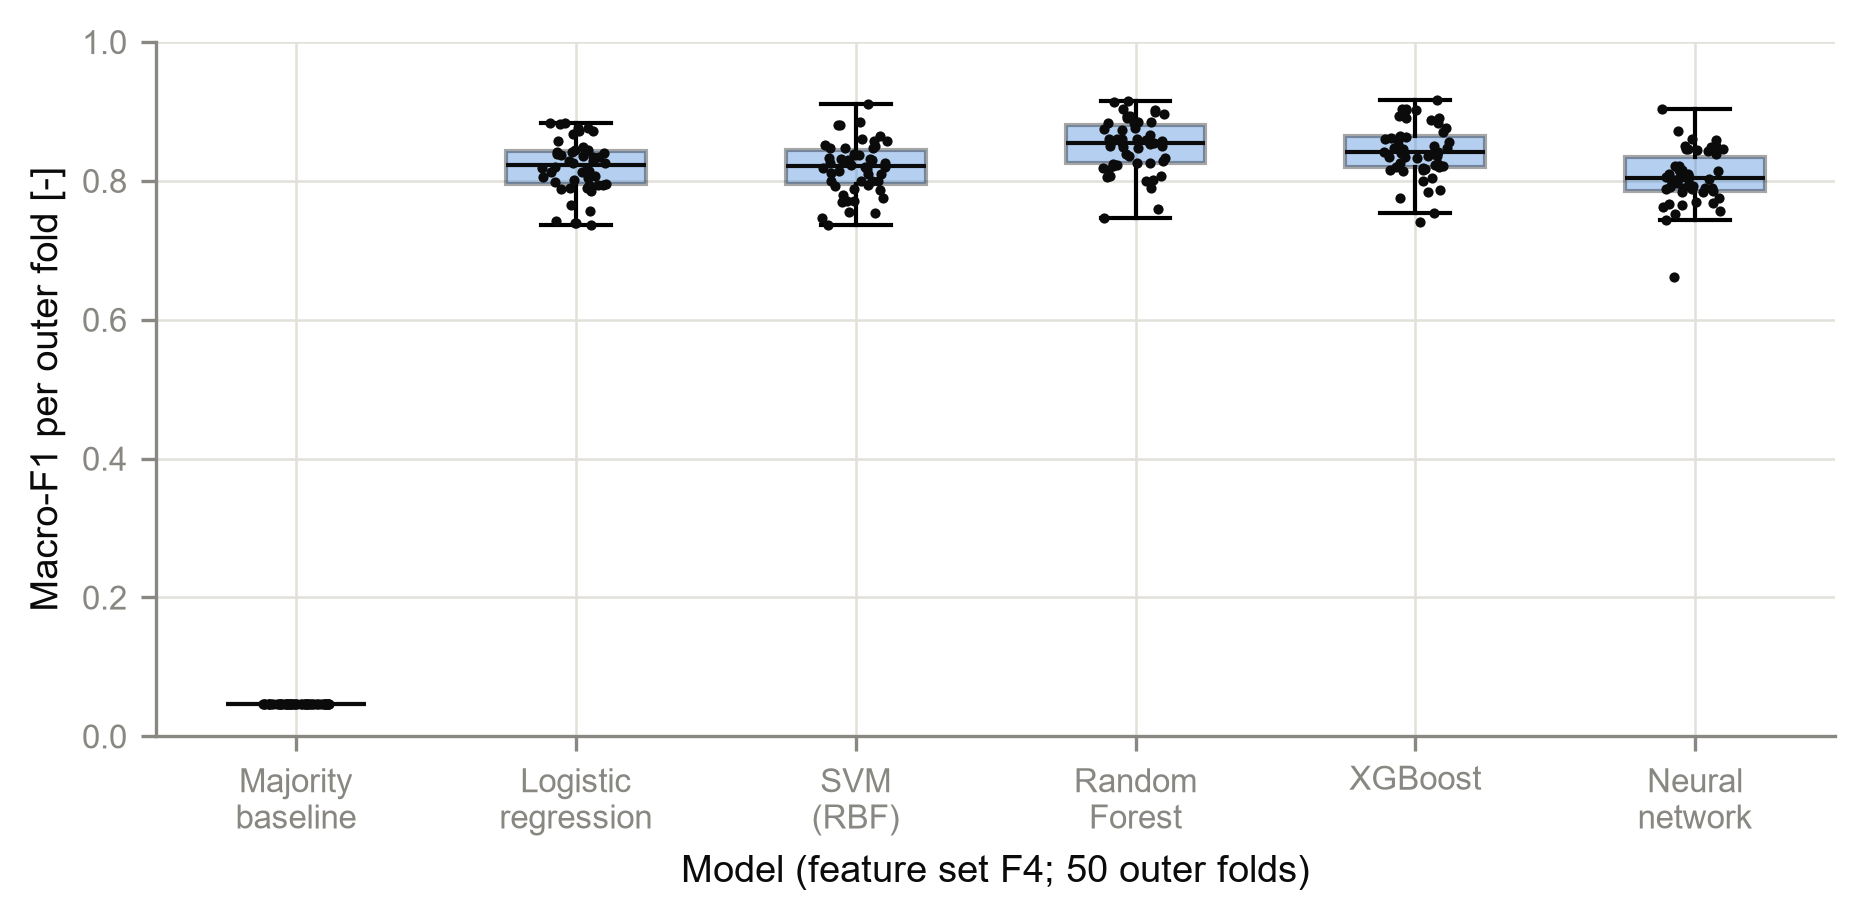

The data file committed next to this chart (first rows):
model, rep, fold, macro_f1
logistic_regression, rep01, 1, 0.8256
logistic_regression, rep01, 2, 0.7396
logistic_regression, rep01, 3, 0.8184
logistic_regression, rep01, 4, 0.8756
logistic_regression, rep01, 5, 0.882
logistic_regression, rep02, 1, 0.8039
logistic_regression, rep02, 2, 0.8056
logistic_regression, rep02, 3, 0.7884
logistic_regression, rep02, 4, 0.8443
logistic_regression, rep02, 5, 0.8131
logistic_regression, rep03, 1, 0.7415
logistic_regression, rep03, 2, 0.8382
logistic_regression, rep03, 3, 0.8833
logistic_regression, rep03, 4, 0.8125
logistic_regression, rep03, 5, 0.7954
logistic_regression, rep04, 1, 0.8374
logistic_regression, rep04, 2, 0.7934
logistic_regression, rep04, 3, 0.8286
logistic_regression, rep04, 4, 0.842
logistic_regression, rep04, 5, 0.8341
logistic_regression, rep05, 1, 0.8261
logistic_regression, rep05, 2, 0.7567
logistic_regression, rep05, 3, 0.8724
logistic_regression, rep05, 4, 0.8287
logistic_regression, rep05, 5, 0.8444
logistic_regression, rep06, 1, 0.8397
logistic_regression, rep06, 2, 0.7369
logistic_regression, rep06, 3, 0.8072
logistic_regression, rep06, 4, 0.8569
logistic_regression, rep06, 5, 0.8016
logistic_regression, rep07, 1, 0.8672
logistic_regression, rep07, 2, 0.7901
logistic_regression, rep07, 3, 0.8337
logistic_regression, rep07, 4, 0.8723
logistic_regression, rep07, 5, 0.8352
logistic_regression, rep08, 1, 0.8827
logistic_regression, rep08, 2, 0.7395
logistic_regression, rep08, 3, 0.814
logistic_regression, rep08, 4, 0.8203
logistic_regression, rep08, 5, 0.7989
logistic_regression, rep09, 1, 0.7656
logistic_regression, rep09, 2, 0.8432
logistic_regression, rep09, 3, 0.817
logistic_regression, rep09, 4, 0.7945
logistic_regression, rep09, 5, 0.8483
logistic_regression, rep10, 1, 0.7945
logistic_regression, rep10, 2, 0.7852
logistic_regression, rep10, 3, 0.7897
logistic_regression, rep10, 4, 0.8409
logistic_regression, rep10, 5, 0.8757
majority, rep01, 1, 0.04626
majority, rep01, 2, 0.0467
majority, rep01, 3, 0.0467
majority, rep01, 4, 0.04626
majority, rep01, 5, 0.04582
majority, rep02, 1, 0.04626
majority, rep02, 2, 0.0467
majority, rep02, 3, 0.0467
majority, rep02, 4, 0.04582
majority, rep02, 5, 0.04626
... 240 more rows
